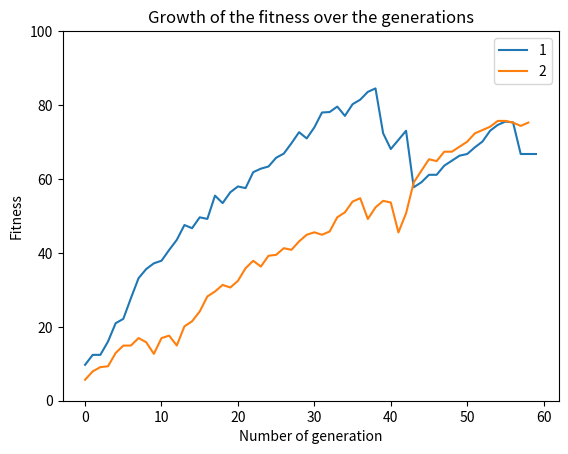

Reproduce this figure in Python.
################################
# EvoMan FrameWork - V1.0 2016 #
# Author: Karine Miras         #
# karine.smiras@gmail.com      #
################################

# imports framework
import random
import matplotlib.pyplot as plt
import seaborn as sns
import pandas as pd


def main(parentchoice,enemy, mutation_rate):
    # open data from txt file
    growth_results = open_data(parentchoice,enemy, mutation_rate)


    # show the results
    # show_all_growth_results(growth_results)
    # show_hist_growth_results()


# OPEN DATA
def open_data(parentchoice,enemy, mutation_rate):
    # The growth results
    growth_results = []
    with open("Final_results/growthresults/growthresults"+ parentchoice + "level"+ str(enemy) +"mutation"+ str(mutation_rate) +".txt", "r") as txt_file:
        results = txt_file.read().split('\n') #list

        for lines in results:
            print(type(lines))
            # print(lines)
        #     line = lines.split(" ").split("[").split("]")
        #     generation = list(line)
        #     growth_results.append(generation)
    #     #     print(line)
    # # print(len(lines))
    # print(lines)

    # for line in txt_file:
    #     newlist = [int(i) for i in line]
    #     growth_results.append(newlist)
    # print(type(results))
    # print(NEW)
    # print(growth_results[0])
    # print(growth_results[-1])
    return growth_results

# SHOW RESULTS
def show_all_growth_results(): #growth_results
    # The growth results over time
    for count, value in enumerate(data, 1):
        plt.plot(value, label = str(count))
        plt.title('Growth of the fitness over the generations')
        plt.xlabel('Number of generation')
        plt.ylabel('Fitness')
        plt.ylim((0,100))
        plt.legend()
    plt.show()

def show_hist_growth_results():
    # The histogram of the growth results
    # TO DO: FIX THE AXIS ZODAT ALLE RESULTATEN DEZELFDE ASSEN HEBBEN
    hist_growth = []
    for generation in data:
        hist_growth.append(generation[-1])

    plt.hist(hist_growth)
    plt.title('Histogram of generation growth' + selection + m_rate + level)
    plt.show()

def klad():
    sns.set(style="darkgrid")


    g = sns.jointplot("total_bill", "tip", data=tips, kind="reg",
                  xlim=(0, 60), ylim=(0, 12), color="m", height=7)

def plotss():
    # Timeseries plot with error bands
    d = pd.DataFrame(data)
    print(d)
    sns.lineplot(data = data)




# Run the program
if __name__ == '__main__':

    selection="Tournament" # Tournament or Density
    m_rate=0.005 # 0.005, 0.01, 0.015, 0.02, 0.025, 0.03
    level = 1 # 1, 6, 8

    # main(parentchoice=selection, enemy = level, mutation_rate= m_rate)

    data = [[9.720214626708028, 12.402528493096131, 12.414371371849523, 16.01357500503327, 20.971015634826983, 22.136871184578357, 27.758586825478364, 33.157305594949705, 35.62339327392489, 37.17300793313294, 37.87685950817044, 40.790368210598544, 43.514149170390375, 47.537660459039465, 46.67916719182411, 49.62160035753268, 49.19076399721417, 55.488303068356764, 53.47019094043301, 56.39027643336708, 57.97438190444035, 57.524775247564016, 61.84191699410119, 62.78453615662202, 63.37308573974715, 65.73765562724984, 66.86077765968066, 69.64786958156702, 72.65437310197584, 70.96542245619843, 73.95390883213852, 77.98307173612025, 78.10778245107025, 79.5803116861247, 77.07006257643361, 80.21932769948026, 81.44604523018477, 83.56758977871652, 84.50034414009414, 72.36842188753705, 68.09355175795898, 70.56881354045566, 73.04486067044239, 57.74564601793244, 59.09721671291253, 61.123263842899256, 61.12535810287271, 63.6006198853694, 64.95245236284617, 66.30245236284617, 66.75271414534285, 68.55297592783953, 70.12797592783953, 73.05297592783953, 74.62797592783953, 75.52797592783953, 75.30297592783953, 66.75297592783953, 66.75297592783953, 66.75297592783953], [5.666013216255642, 7.945724793936156, 9.090741874959344, 9.31936068026037, 12.903203774034031, 14.909217182761058, 14.932087875640656, 16.951184858902874, 15.824161611567934, 12.67874873647601, 16.9447671336736, 17.610276601786016, 14.942288245028013, 20.12001071715938, 21.487442269277942, 24.146735497186487, 28.212273717767424, 29.554599610788898, 31.3295038578483, 30.629781030383178, 32.433963107563194, 35.85484876031243, 37.865236871475716, 36.29569759399083, 39.224278574634496, 39.4681628963002, 41.27032480482909, 40.82932678052323, 43.09694330190446, 44.90447641918247, 45.567506184288526, 44.90318712753764, 45.78701659633826, 49.635009545178875, 50.9749920095507, 53.87811145544913, 54.79050818924564, 49.16674110258627, 52.30589942379396, 54.07658905902247, 53.63537379628848, 45.53967510658761, 50.70581512698643, 59.041744376772726, 62.201514225344944, 65.33352674616236, 64.83314388113737, 67.37507383243432, 67.37909176985393, 68.73144454818427, 70.08259041159286, 72.33259041159286, 73.23259041159287, 74.13259041159287, 75.70669517527544, 75.70669517527544, 75.25669517527544, 74.35848564791027, 75.25669517527544]]

    show_all_growth_results()
    # show_hist_growth_results()
    # plotss()
